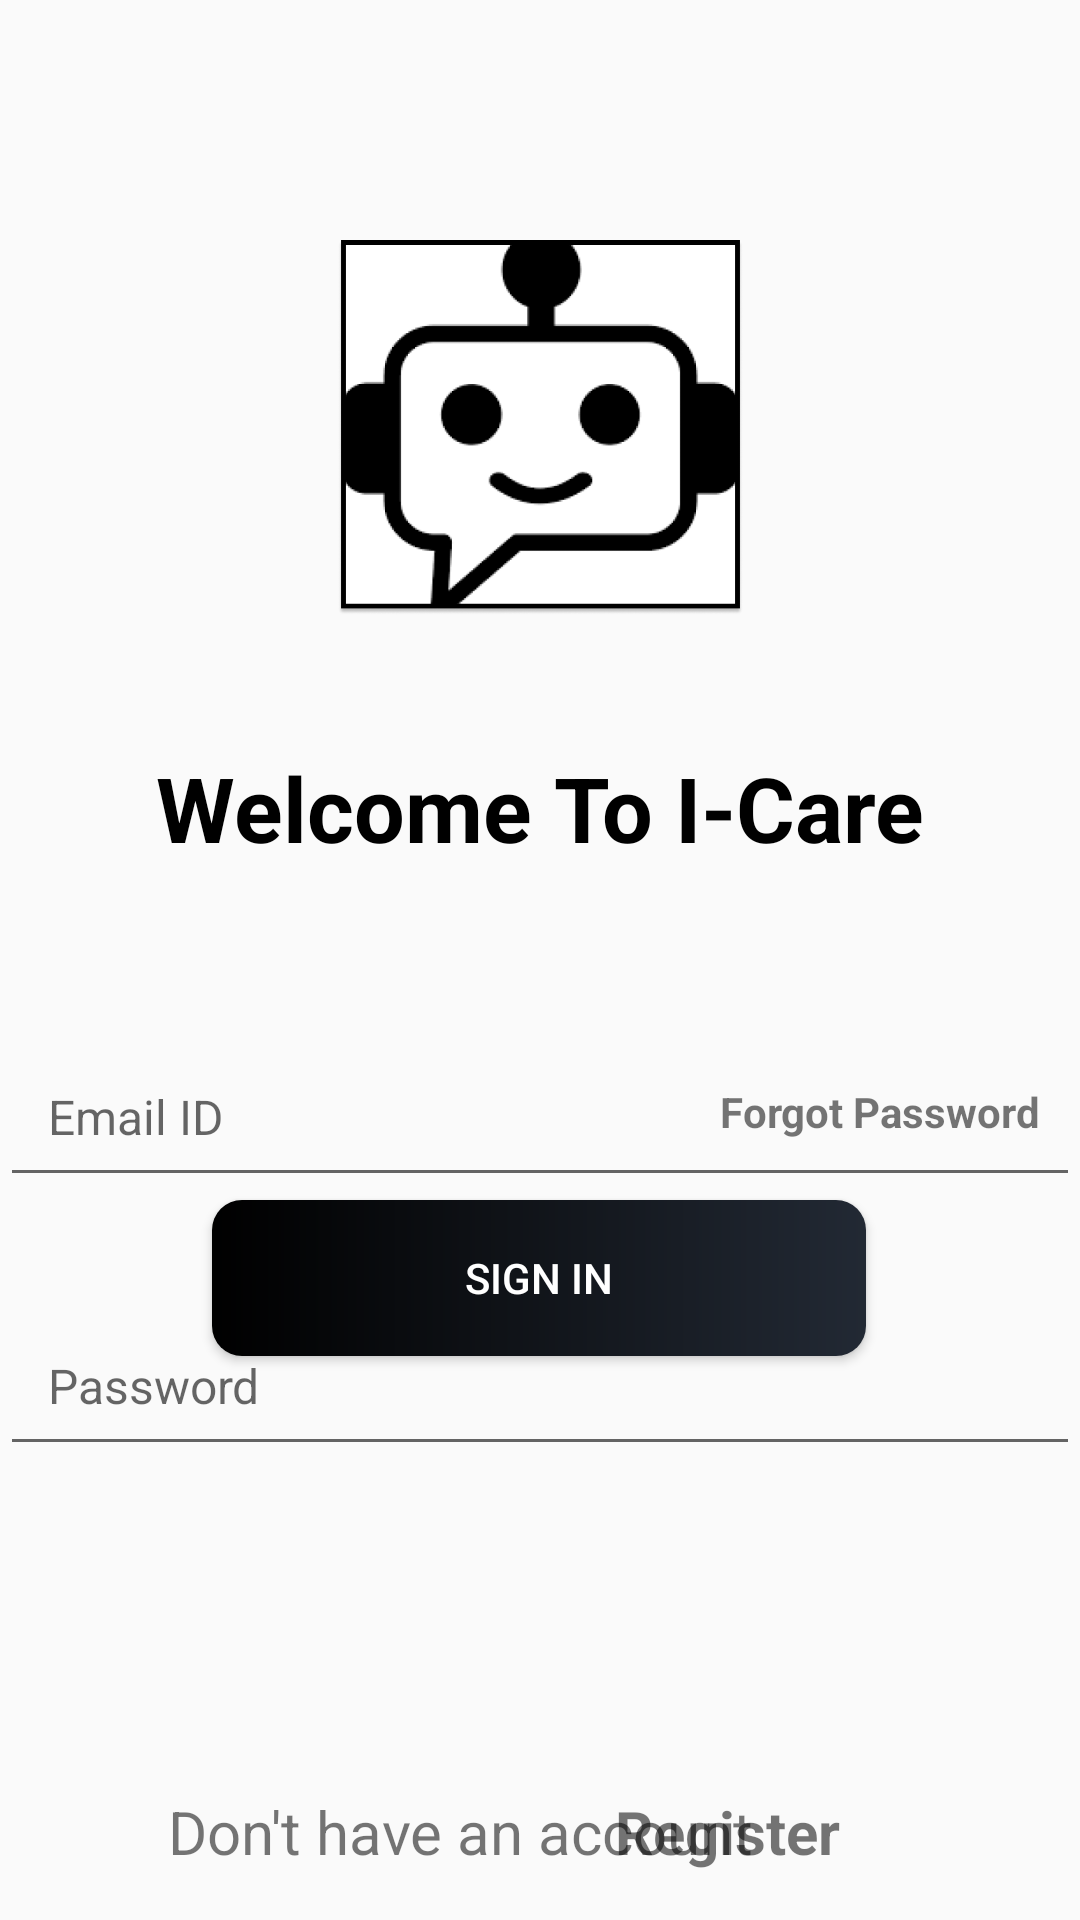

Produce the Android XML layout that renders to this screen, including the resource entries it uses.
<!-- AndroidManifest.xml: activity theme Theme.AppCompat.Light.NoActionBar -->
<!-- res/layout/activity_login.xml -->
<?xml version="1.0" encoding="utf-8"?>
<androidx.constraintlayout.widget.ConstraintLayout xmlns:android="http://schemas.android.com/apk/res/android"
    xmlns:app="http://schemas.android.com/apk/res-auto"
    xmlns:tools="http://schemas.android.com/tools"
    android:layout_width="match_parent"
    android:layout_height="match_parent"
    tools:context=".ui.LoginActivity">



    <TextView
        android:id="@+id/textView7"
        android:layout_width="wrap_content"
        android:layout_height="wrap_content"
        android:layout_marginStart="56dp"
        android:layout_marginBottom="16dp"
        android:text="Don't have an account"
        android:textSize="20dp"
        app:layout_constraintBottom_toBottomOf="parent"
        app:layout_constraintStart_toStartOf="parent" />

    <EditText
        android:id="@+id/et_password"
        android:layout_width="match_parent"
        android:layout_height="wrap_content"
        android:layout_marginTop="36dp"
        android:ems="10"
        android:hint="Password"
        android:inputType="textPassword"
        android:padding="@dimen/et_padding"
        android:textColor="@color/colorPrimaryText"
        android:textSize="@dimen/et_textSize"
        app:layout_constraintEnd_toEndOf="parent"
        app:layout_constraintHorizontal_bias="0.0"
        app:layout_constraintStart_toStartOf="parent"
        app:layout_constraintTop_toBottomOf="@+id/et_forgot_email" />

    <Button
        android:id="@+id/btn_login"
        android:layout_width="218dp"
        android:layout_height="52dp"
        android:layout_marginBottom="188dp"
        android:background="@drawable/button_background"
        android:text="Sign in"
        android:textColor="@color/colorWhite"
        app:layout_constraintBottom_toBottomOf="parent"
        app:layout_constraintEnd_toEndOf="parent"
        app:layout_constraintHorizontal_bias="0.498"
        app:layout_constraintStart_toStartOf="parent" />

    <TextView
        android:id="@+id/tv_forgot_password"
        android:layout_width="wrap_content"
        android:layout_height="wrap_content"
        android:layout_marginBottom="20dp"
        android:text="Forgot Password"
        android:textStyle="bold"
        app:layout_constraintBottom_toTopOf="@+id/btn_login"
        app:layout_constraintEnd_toEndOf="parent"
        app:layout_constraintHorizontal_bias="0.947"
        app:layout_constraintStart_toStartOf="parent" />

    <ImageView
        android:id="@+id/imageView3"
        android:layout_width="135dp"
        android:layout_height="125dp"
        android:layout_marginTop="80dp"
        app:layout_constraintEnd_toEndOf="parent"
        app:layout_constraintStart_toStartOf="parent"
        app:layout_constraintTop_toTopOf="parent"
        app:srcCompat="@drawable/logo" />

    <EditText
        android:id="@+id/et_forgot_email"
        android:layout_width="match_parent"
        android:layout_height="wrap_content"
        android:layout_marginTop="56dp"
        android:ems="10"
        android:hint="Email ID"
        android:inputType="textPersonName"
        android:padding="@dimen/et_padding"
        android:textSize="@dimen/et_textSize"
        app:layout_constraintEnd_toEndOf="parent"
        app:layout_constraintHorizontal_bias="0.0"
        app:layout_constraintStart_toStartOf="parent"
        app:layout_constraintTop_toBottomOf="@+id/textView" />

    <TextView
        android:id="@+id/tv_register"
        android:layout_width="wrap_content"
        android:layout_height="wrap_content"
        android:layout_marginEnd="80dp"
        android:layout_marginBottom="16dp"
        android:onClick="tv_register"
        android:text="Register"
        android:textSize="20dp"
        android:textStyle="bold"
        app:layout_constraintBottom_toBottomOf="parent"
        app:layout_constraintEnd_toEndOf="parent"
        app:layout_constraintTop_toBottomOf="@+id/btn_login"
        app:layout_constraintVertical_bias="1.0" />

    <TextView
        android:id="@+id/textView"
        android:layout_width="wrap_content"
        android:layout_height="wrap_content"
        android:layout_marginTop="44dp"
        android:fontFamily="sans-serif"
        android:text="Welcome To I-Care"
        android:textColor="@color/black"
        android:textSize="30dp"
        android:textStyle="bold"
        app:layout_constraintEnd_toEndOf="parent"
        app:layout_constraintStart_toStartOf="parent"
        app:layout_constraintTop_toBottomOf="@+id/imageView3" />

</androidx.constraintlayout.widget.ConstraintLayout>
<!-- resources referenced by this layout -->
<resources>
  <color name="black">#FF000000</color>
  <color name="colorPrimaryText">#222934</color>
  <color name="colorWhite">#FFFFFFFF</color>
  <dimen name="et_padding">16dp</dimen>
  <dimen name="et_textSize">16sp</dimen>
  <!-- drawable button_background (drawable) -->
  <?xml version="1.0" encoding="utf-8"?>
  <shape xmlns:android="http://schemas.android.com/apk/res/android"
      android:shape="rectangle">
  
      <gradient
          android:angle="360"
          android:endColor="@color/colorPrimaryDark1"
          android:startColor="@color/black"
          android:type="linear" />
  
      <corners android:radius="@dimen/button_background_radius" />
  </shape>
  <!-- drawable logo: png bitmap (drawable-v24, 25814 bytes) -->
  <color name="colorPrimaryDark1">#222934</color>
  <dimen name="button_background_radius">10dp</dimen>
  
      /* LoginActivity Dimensions */
</resources>
